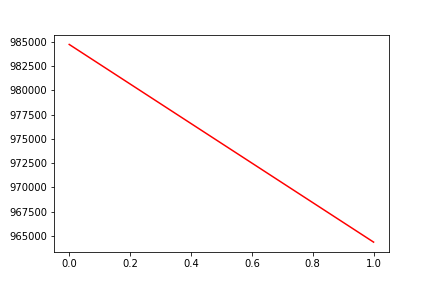

Values plotted in this chart, from the file beside it:
, date, assets
0, 0, 984707
1, 20160405, 964373
